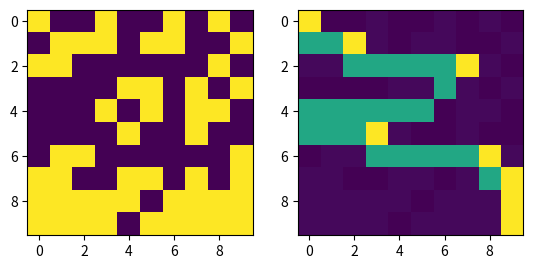

Here is the Python script that generated this plot:
#coding: utf-8
import numpy as np 
import random
import matplotlib.pyplot as plt 

grid=[]
# 随机产生一张图
class Grid(object):
    global grid
    def __init__(self,dim):
        for i in range(dim):
            temp=[]
            for j in range(dim):
                temp.append(random.randint(0,1))
                # 0 1矩阵,1代表障碍
            grid.append(temp)
# 粒子群种群
class Pso(object):
    global grid
    def __init__(self,p_num,dim,max_iter,x,y): 
        Grid(dim)
        self.w = 0.8
        self.c1 = 2
        self.c2 = 2
        self.r1 = 0.6
        self.r2 = 0.3
        self.p_num = p_num  # 粒子数量
        self.dim = dim  # 搜索维度
        self.max_iter = max_iter  # 迭代次数
        self.x = np.zeros((self.p_num, self.dim))  # 所有粒子的位置和速度
        self.v = np.zeros((self.p_num, self.dim))
        self.pbest = np.zeros((self.p_num, self.dim))  # 个体经历的最佳位置和全局最佳位置
        self.gbest = np.zeros((1, self.dim))
        self.p_fit = np.zeros(self.p_num)  # 每个个体的历史最佳适应值
        self.fit = 1e10  # 全局最佳适应值
        self.run=0 #已经走过的路程代价
        self.des_x=x
        self.des_y=y
        self.__init_Population()
    # 代价函数
    def func(self,x):
        ans=0
        temp=0
        for i in range(self.dim):
            if (x[i]>9):
                x[i]=9
            if (x[i]<0):
                x[i]=0
            ans+=grid[i][int(x[i])]
            for j in range(min(temp,int(x[i])),max(temp,int(x[i]))):
                ans+=grid[i][j]
            temp=int(x[i])
        return  ans
    # 初始化种群
    def __init_Population(self):
        for i in range(self.p_num):
            for j in range(1,self.dim-1):
                self.x[i][j]=random.randint(0,9)
                self.v[i][j]=random.randint(-1,1)
            self.x[i][self.dim-1] = (self.dim-1)
            self.pbest[i]=self.x[i]
            temp=self.func(self.x[i])
            self.p_fit[i]=temp
            if temp < self.fit:
                self.fit=temp
                self.gbest=self.x[i]
    
    # 迭代函数
    def iter(self):
        fitness=[]
        for k in range(self.max_iter):
            for i in range(self.p_num):
                temp=self.func(self.x[i])
                if temp < self.p_fit[i]: #更新个体最优
                    self.p_fit[i] = temp
                    self.pbest[i] = self.x[i]
                    if self.p_fit[i] < self.fit:
                        self.gbest=self.x[i]
                        self.fit=self.p_fit[i]
            for i in range(self.p_num):
                self.v[i]=self.w*self.v[i]+self.c1*self.r1*(self.pbest[i]-self.x[i])+\
                            self.c2*self.r2*(self.gbest-self.x[i])
                self.x[i]=self.x[i]+self.v[i]
            fitness.append(self.fit)
        # self.trans()
        return fitness
    # 标注图像中的路径
    def trans(self):
        temp=0
        for i in range(self.dim):
            if (self.gbest[i]>10):
                self.gbest[i]=9
            if (self.gbest[i]<0):
                self.gbest[i]=0
            grid[i][int(self.gbest[i])]=50
            for j in range(min(temp,int(self.gbest[i])),max(temp,int(self.gbest[i]))):
                grid[i][j]=30
            temp=int(self.gbest[i])

psodemo=Pso(30,10,50,10,10)
plt.figure(1)
fitness=np.array(psodemo.iter())
print(fitness)
plt.subplot(1,2,1)
plt.imshow(np.array(grid))
psodemo.trans()
plt.subplot(1,2,2)
plt.imshow(np.array(grid))
# plt.plot(fitness)
plt.show()